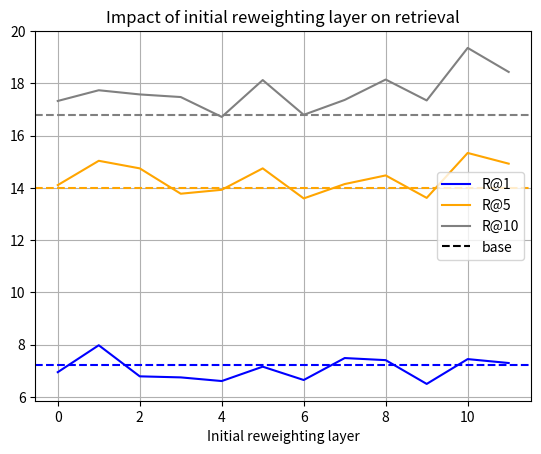

Python code for this plot: (Note: this script raises an exception after producing the figure.)
import matplotlib.pyplot as plt


layer = list(range(12))

r1 = [6.95, 7.98, 6.79, 6.75, 6.61, 7.16, 6.65, 7.49, 7.41, 6.50, 7.45, 7.30]
r5 = [14.11, 15.04, 14.75, 13.78, 13.93, 14.75, 13.60, 14.15, 14.48, 13.62, 15.34, 14.93]
r10 = [17.33, 17.74, 17.58, 17.48, 16.72, 18.13, 16.80, 17.37, 18.15, 17.35, 19.36, 18.44]


plt.figure()  # Create a new figure with specific size
plt.plot(layer, r1, label='R@1', color='blue')
plt.axhline(y=7.22, color='blue', linestyle='--')
plt.plot(layer, r5, label='R@5', color='orange')
plt.axhline(y=14.01, color='orange', linestyle='--')
plt.plot(layer, r10, label='R@10', color='gray')
plt.axhline(y=16.78, color='gray', linestyle='--')

# Add the custom dummy line to the handles and labels
handles, labels = plt.gca().get_legend_handles_labels()
handles.append(plt.Line2D([0], [0], linestyle='--', color='black'))
labels.append('base')
plt.legend(handles=handles, labels=labels)

plt.title("Impact of initial reweighting layer on retrieval")
plt.xlabel("Initial reweighting layer")
plt.grid(True)
plt.savefig("plots/audiocaps_per_layer.png", dpi=200, bbox_inches="tight")



r1 = [6.95, 7.98, 6.79, 6.75, 6.61, 7.16, 6.65, 7.49, 7.41, 6.50, 7.45, 7.30]
r5 = [14.11, 15.04, 14.75, 13.78, 13.93, 14.75, 13.60, 14.15, 14.48, 13.62, 15.34, 14.93]
r10 = [17.33, 17.74, 17.58, 17.48, 16.72, 18.13, 16.80, 17.37, 18.15, 17.35, 19.36, 18.44]
map10 = [90.75, 90.75, 0, 0, 0, 0, 0, 0, 0, 0, 0, 0]


plt.figure()  # Create a new figure with specific size
plt.plot(layer, r1, label='R@1', color='blue')
plt.axhline(y=7.22, color='blue', linestyle='--')
plt.plot(layer, r5, label='R@5', color='orange')
plt.axhline(y=14.01, color='orange', linestyle='--')
plt.plot(layer, r10, label='R@10', color='gray')
plt.axhline(y=16.78, color='gray', linestyle='--')

# Add the custom dummy line to the handles and labels
handles, labels = plt.gca().get_legend_handles_labels()
handles.append(plt.Line2D([0], [0], linestyle='--', color='black'))
labels.append('base')
plt.legend(handles=handles, labels=labels)

plt.title("Impact of initial reweighting layer on zero-shot classification")
plt.xlabel("Initial reweighting layer")
plt.grid(True)
plt.savefig("plots/esc50_per_layer.png", dpi=200, bbox_inches="tight")
